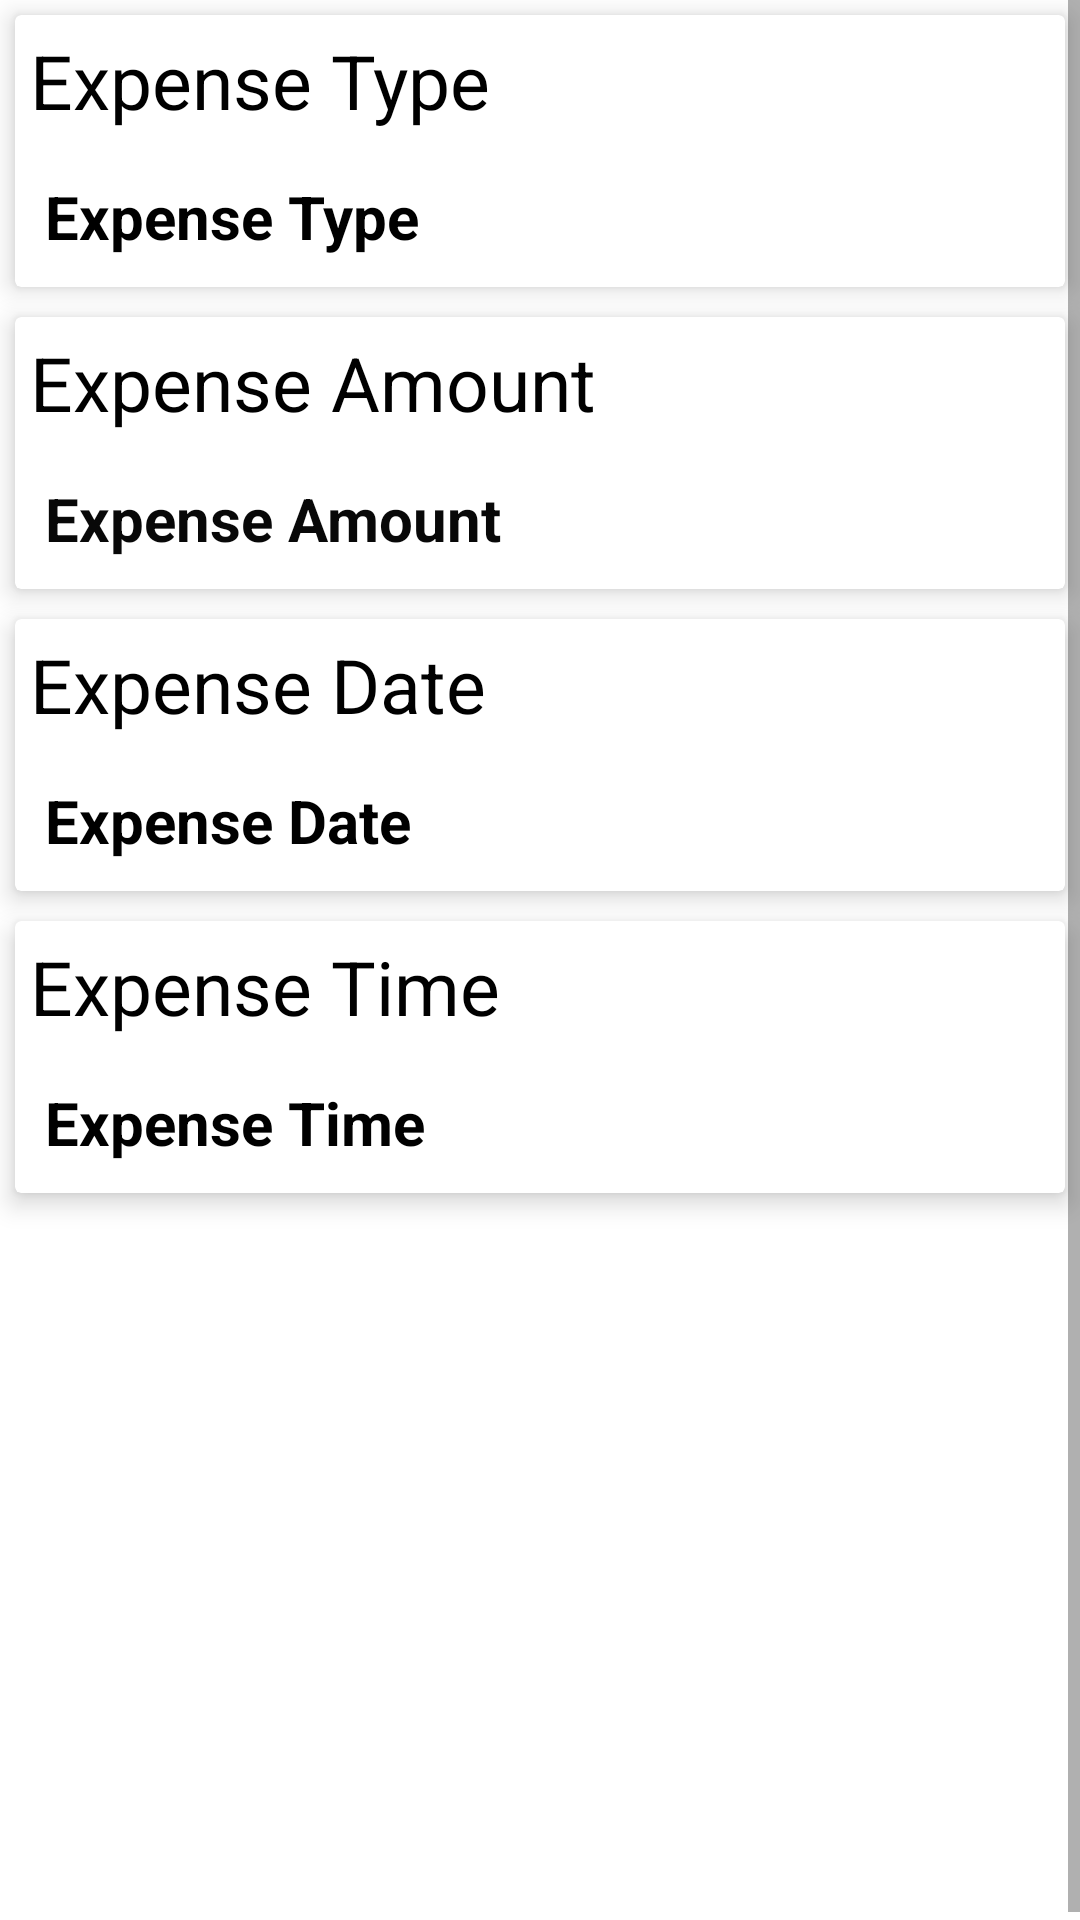

Layout XML and referenced resources for this Android screen:
<!-- AndroidManifest.xml: application theme Theme.DailyExpense -->
<!-- res/layout/activity_expense_details.xml -->
<?xml version="1.0" encoding="utf-8"?>
<LinearLayout xmlns:android="http://schemas.android.com/apk/res/android"
    xmlns:app="http://schemas.android.com/apk/res-auto"
    xmlns:tools="http://schemas.android.com/tools"
    android:layout_width="match_parent"
    android:layout_height="match_parent"
    android:orientation="vertical"
    tools:context=".ExpenseDetailsActivity">


    <ScrollView
        android:layout_width="match_parent"
        android:layout_height="wrap_content">
        <LinearLayout
            android:layout_width="match_parent"
            android:layout_height="wrap_content"
            android:orientation="vertical">


    <androidx.cardview.widget.CardView
        android:layout_width="match_parent"
        android:layout_height="wrap_content"
        android:layout_margin="5dp"
        app:cardElevation="5dp">

        <LinearLayout
            android:layout_width="match_parent"
            android:layout_height="wrap_content"
            android:orientation="vertical">

            <TextView
                android:layout_width="match_parent"
                android:layout_height="wrap_content"
                android:layout_margin="5dp"
                android:text="@string/expense_type"
                android:textColor="@color/black"
                android:textSize="25sp" />

            <TextView
                android:id="@+id/show_expense_type"
                android:layout_width="match_parent"
                android:layout_height="wrap_content"
                android:layout_margin="10dp"
                android:text="@string/expense_type"
                android:textColor="#000000"
                android:textSize="20sp"
                android:textStyle="bold" />

        </LinearLayout>
    </androidx.cardview.widget.CardView>

    <androidx.cardview.widget.CardView
        android:layout_width="match_parent"
        android:layout_height="wrap_content"
        android:layout_margin="5dp"
        app:cardElevation="5dp">

        <LinearLayout
            android:layout_width="match_parent"
            android:layout_height="wrap_content"
            android:orientation="vertical">

            <TextView
                android:layout_width="match_parent"
                android:layout_height="wrap_content"
                android:layout_margin="5dp"
                android:text="@string/expense_amount"
                android:textColor="@color/black"
                android:textSize="25sp" />

            <TextView
                android:id="@+id/show_expense_amount"
                android:layout_width="match_parent"
                android:layout_height="wrap_content"
                android:layout_margin="10dp"
                android:text="@string/expense_amount"
                android:textColor="#F7000000"
                android:textSize="20sp"
                android:textStyle="bold" />

        </LinearLayout>
    </androidx.cardview.widget.CardView>

    <androidx.cardview.widget.CardView
        android:layout_width="match_parent"
        android:layout_height="wrap_content"
        android:layout_margin="5dp"
        app:cardElevation="5dp">

        <LinearLayout
            android:layout_width="match_parent"
            android:layout_height="wrap_content"
            android:orientation="vertical">

            <TextView
                android:layout_width="match_parent"
                android:layout_height="wrap_content"
                android:layout_margin="5dp"
                android:text="@string/expense_date"
                android:textColor="@color/black"
                android:textSize="25sp" />

            <TextView
                android:id="@+id/show_expense_date"
                android:layout_width="match_parent"
                android:layout_height="wrap_content"
                android:layout_margin="10dp"
                android:text="@string/expense_date"
                android:textColor="#000"
                android:textSize="20sp"
                android:textStyle="bold" />

        </LinearLayout>
    </androidx.cardview.widget.CardView>

    <androidx.cardview.widget.CardView
        android:layout_width="match_parent"
        android:layout_height="wrap_content"
        android:layout_margin="5dp"
        app:cardElevation="5dp">

        <LinearLayout
            android:layout_width="match_parent"
            android:layout_height="wrap_content"
            android:orientation="vertical">

            <TextView
                android:layout_width="match_parent"
                android:layout_height="wrap_content"
                android:layout_margin="5dp"
                android:text="@string/expense_time"
                android:textColor="@color/black"
                android:textSize="25sp" />

            <TextView
                android:id="@+id/show_expense_time"
                android:layout_width="match_parent"
                android:layout_height="wrap_content"
                android:layout_margin="10dp"
                android:text="@string/expense_time"
                android:textColor="#000"
                android:textSize="20sp"
                android:textStyle="bold" />

        </LinearLayout>
    </androidx.cardview.widget.CardView>

    <ImageView
        android:id="@+id/imageDocument"
        android:layout_gravity="center"
        android:src="@drawable/ic_baseline_image"
        android:layout_width="240dp"
        android:layout_height="240dp"/>


        </LinearLayout>

    </ScrollView>

</LinearLayout>
<!-- resources referenced by this layout -->
<resources>
  <color name="black">#FF000000</color>
  <string name="expense_amount">Expense Amount</string>
  <string name="expense_date">Expense Date</string>
  <string name="expense_time">Expense Time</string>
  <string name="expense_type">Expense Type</string>
  <style name="Theme.DailyExpense" parent="Theme.MaterialComponents.DayNight.DarkActionBar">
          
          <item name="colorPrimary">@color/purple_500</item>
          <item name="colorPrimaryVariant">@color/purple_700</item>
          <item name="colorOnPrimary">@color/white</item>
          
          <item name="colorSecondary">@color/teal_200</item>
          <item name="colorSecondaryVariant">@color/teal_700</item>
          <item name="colorOnSecondary">@color/black</item>
          
          <item name="android:statusBarColor" tools:targetApi="l">?attr/colorPrimaryVariant</item>
          
      </style>
  <color name="purple_500">#188A04</color>
  <color name="purple_700">#17AE06</color>
  <color name="white">#FFFFFFFF</color>
  <color name="teal_200">#FF03DAC5</color>
  <color name="teal_700">#FF018786</color>
</resources>
